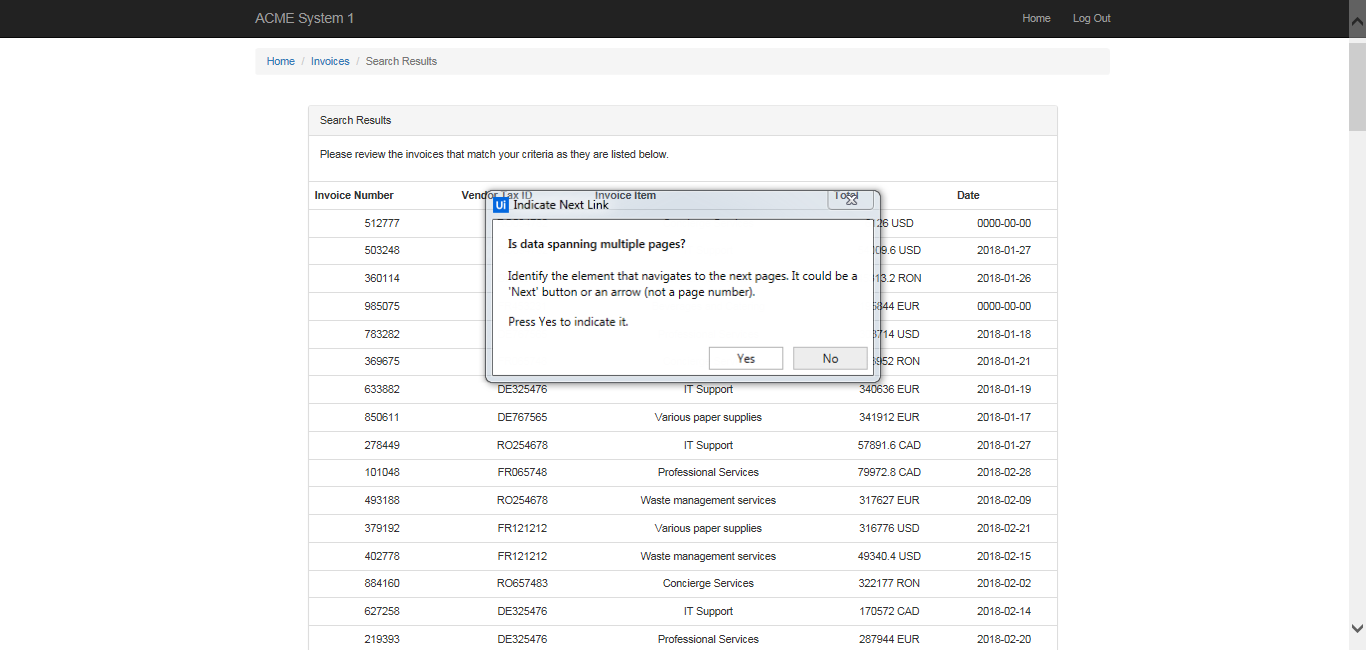
Task: ACME website
Workflow: GetTransactionData

Step 1 [then]: Attach Browser 'ACMESyste Page' in window 'ACME System 1 - Search Results'

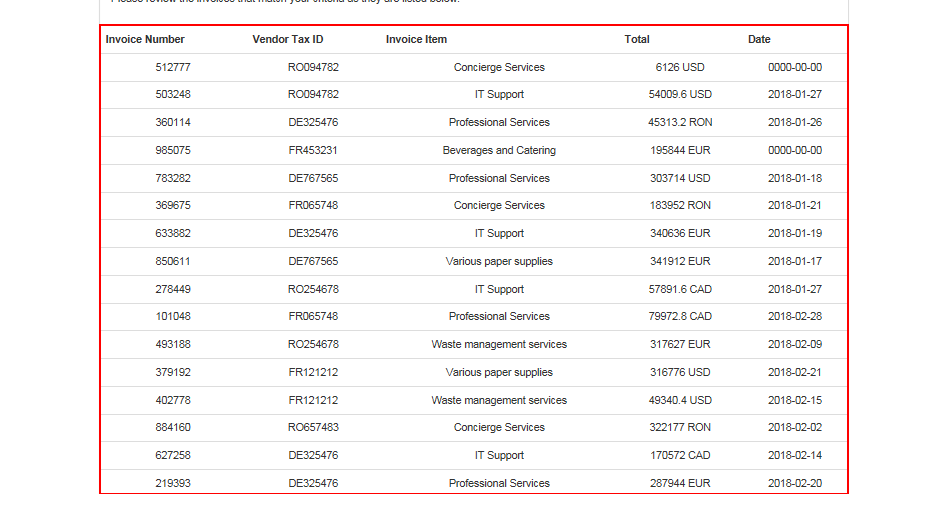
Step 2 [then]: get-text from the table